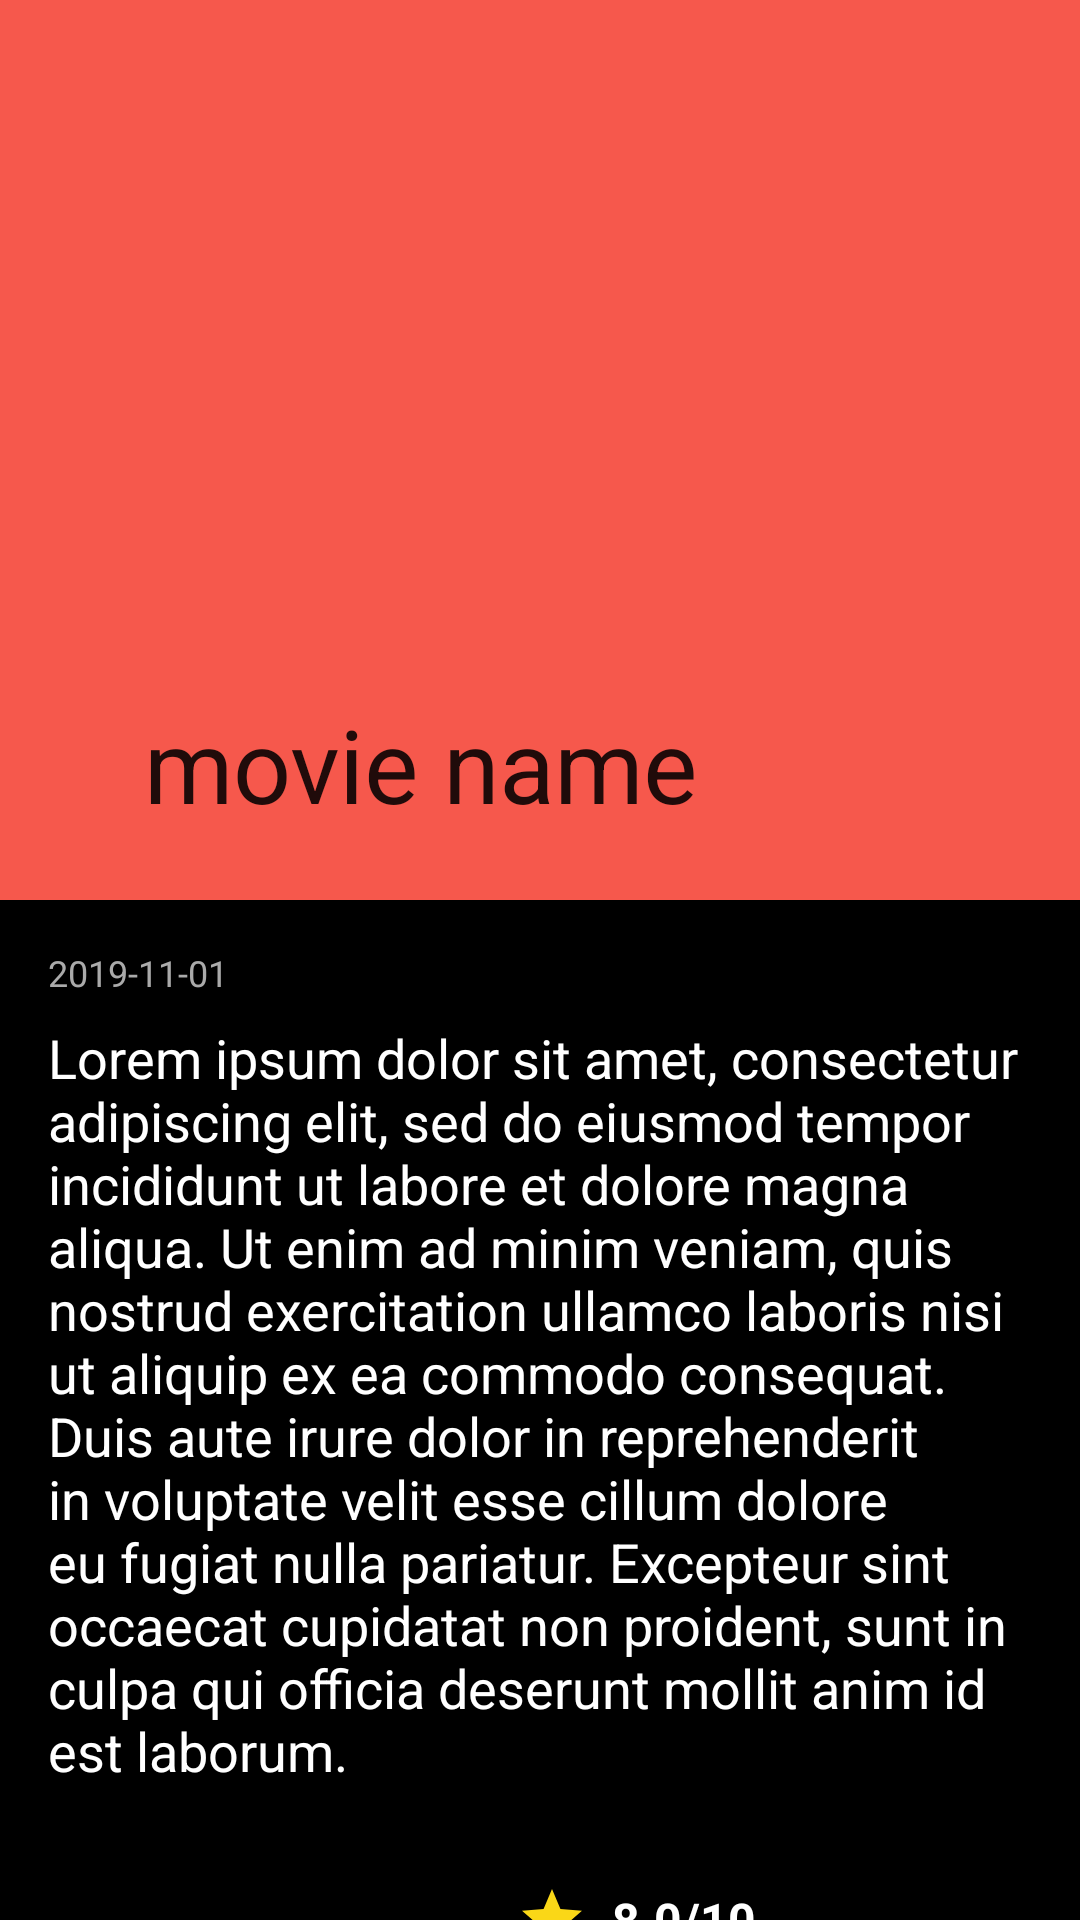

The Android layout XML behind this screen, and the referenced resources:
<!-- AndroidManifest.xml: application theme AppTheme -->
<!-- res/layout/fragment_movie_details.xml -->
<?xml version="1.0" encoding="utf-8"?>
<androidx.coordinatorlayout.widget.CoordinatorLayout xmlns:android="http://schemas.android.com/apk/res/android"
    xmlns:app="http://schemas.android.com/apk/res-auto"
    xmlns:tools="http://schemas.android.com/tools"
    android:layout_width="match_parent"
    android:layout_height="match_parent"
    android:fitsSystemWindows="true"
    android:background="@android:color/black">

    <com.google.android.material.appbar.AppBarLayout
        android:layout_width="match_parent"
        android:layout_height="300dp"
        android:fitsSystemWindows="true">

        <com.google.android.material.appbar.CollapsingToolbarLayout
            android:id="@+id/collapsing_toolbar"
            android:layout_width="match_parent"
            android:layout_height="match_parent"
            android:fitsSystemWindows="true"
            app:contentScrim="?attr/colorPrimary"
            app:expandedTitleMarginEnd="64dp"
            app:expandedTitleMarginStart="48dp"
            app:layout_scrollFlags="scroll|exitUntilCollapsed">

            <androidx.appcompat.widget.Toolbar
                android:id="@+id/toolbar"
                android:layout_width="match_parent"
                android:layout_height="?attr/actionBarSize"
                app:layout_collapseMode="pin"
                app:layout_scrollFlags="scroll|enterAlways"
                app:title="@string/movie_name_hint"
                app:popupTheme="@style/ThemeOverlay.AppCompat.Light"
                app:titleTextColor="@android:color/white" />

            <ImageView
                android:id="@+id/imgMovieDetailsCover"
                android:layout_width="match_parent"
                android:layout_height="match_parent"
                android:scaleType="fitXY"
                app:layout_collapseMode="parallax"
                app:layout_scrollFlags="scroll|enterAlways" />

        </com.google.android.material.appbar.CollapsingToolbarLayout>
    </com.google.android.material.appbar.AppBarLayout>

    <include layout="@layout/content_layout" />
</androidx.coordinatorlayout.widget.CoordinatorLayout>
<!-- res/layout/content_layout.xml (included above) -->
<?xml version="1.0" encoding="utf-8"?>
<androidx.core.widget.NestedScrollView xmlns:android="http://schemas.android.com/apk/res/android"
    android:layout_width="match_parent"
    android:layout_height="match_parent"
    xmlns:app="http://schemas.android.com/apk/res-auto"
    app:layout_behavior="@string/appbar_scrolling_view_behavior">

    <androidx.constraintlayout.widget.ConstraintLayout
        xmlns:tools="http://schemas.android.com/tools"
        android:layout_width="match_parent"
        android:layout_height="match_parent"
        android:background="@android:color/black">


        <TextView
            android:id="@+id/tvMovieReleaseDate"
            android:layout_width="wrap_content"
            android:layout_height="wrap_content"
            android:layout_marginStart="16dp"
            android:layout_marginTop="16dp"
            android:layout_marginEnd="16dp"
            android:textColor="@android:color/darker_gray"
            android:textSize="12sp"
            app:layout_constraintStart_toStartOf="parent"
            app:layout_constraintTop_toTopOf="parent"
            tools:text="2019-11-01" />

        <TextView
            android:id="@+id/tvMovieDesc"
            android:layout_width="0dp"
            android:layout_height="wrap_content"
            android:layout_marginTop="8dp"
            android:layout_marginEnd="16dp"
            android:layout_marginRight="16dp"
            android:gravity="start"
            android:textColor="@android:color/white"
            android:textSize="18sp"
            android:textStyle="normal"
            app:layout_constraintEnd_toEndOf="parent"
            app:layout_constraintStart_toStartOf="@+id/tvMovieReleaseDate"
            app:layout_constraintTop_toBottomOf="@+id/tvMovieReleaseDate"
            tools:text="@string/lorem_ipsum" />

        <ImageView
            android:id="@+id/imgMovieDetailsPoster"
            android:layout_width="140dp"
            android:layout_height="200dp"
            android:layout_marginTop="16dp"
            app:layout_constraintStart_toStartOf="@+id/tvMovieDesc"
            app:layout_constraintTop_toBottomOf="@+id/tvMovieDesc"
            tools:srcCompat="@tools:sample/avatars" />

        <ImageView
            android:id="@+id/imageView3"
            android:layout_width="wrap_content"
            android:layout_height="wrap_content"
            android:layout_marginStart="16dp"
            android:layout_marginLeft="16dp"
            android:layout_marginTop="16dp"
            app:layout_constraintStart_toEndOf="@+id/imgMovieDetailsPoster"
            app:layout_constraintTop_toTopOf="@+id/imgMovieDetailsPoster"
            app:srcCompat="@drawable/ic_star" />

        <TextView
            android:id="@+id/tvMovieRate"
            android:layout_width="wrap_content"
            android:layout_height="wrap_content"
            android:layout_marginStart="8dp"
            android:layout_marginLeft="8dp"
            android:textColor="@android:color/white"
            android:textSize="16sp"
            android:textStyle="bold"
            app:layout_constraintBottom_toBottomOf="@+id/imageView3"
            app:layout_constraintStart_toEndOf="@+id/imageView3"
            app:layout_constraintTop_toTopOf="@+id/imageView3"
            tools:text="8.0/10" />

        <TextView
            android:id="@+id/tvMovieVotingCounts"
            android:layout_width="wrap_content"
            android:layout_height="wrap_content"
            android:layout_marginTop="16dp"
            android:background="@drawable/bg_voting_count"
            android:gravity="center"
            android:textColor="@android:color/white"
            android:textSize="16sp"
            android:textStyle="italic"
            app:layout_constraintStart_toStartOf="@+id/imageView3"
            app:layout_constraintTop_toBottomOf="@+id/imageView3"
            tools:text="1000" />

        <TextView
            android:id="@+id/textView6"
            android:layout_width="wrap_content"
            android:layout_height="wrap_content"
            android:layout_marginStart="8dp"
            android:layout_marginLeft="8dp"
            android:text="@string/vote"
            android:textColor="@android:color/white"
            android:textSize="16sp"
            app:layout_constraintBottom_toBottomOf="@+id/tvMovieVotingCounts"
            app:layout_constraintStart_toEndOf="@+id/tvMovieVotingCounts"
            app:layout_constraintTop_toTopOf="@+id/tvMovieVotingCounts" />

    </androidx.constraintlayout.widget.ConstraintLayout>
</androidx.core.widget.NestedScrollView>
<!-- resources referenced by this layout -->
<resources>
  <!-- drawable bg_voting_count (drawable) -->
  <?xml version="1.0" encoding="utf-8"?>
  <shape xmlns:android="http://schemas.android.com/apk/res/android"
      android:shape="rectangle">
  
      <solid android:color="#CD392F" />
  
      <padding
          android:bottom="4dp"
          android:left="4dp"
          android:right="4dp"
          android:top="4dp" />
  
      <corners android:radius="8dp" />
  
  </shape>
  <!-- drawable ic_star (drawable) -->
  <vector android:height="24dp" android:tint="#FAD717"
      android:viewportHeight="24" android:viewportWidth="24"
      android:width="24dp" xmlns:android="http://schemas.android.com/apk/res/android">
      <path android:fillColor="@android:color/white" android:pathData="M12,17.27L18.18,21l-1.64,-7.03L22,9.24l-7.19,-0.61L12,2 9.19,8.63 2,9.24l5.46,4.73L5.82,21z"/>
  </vector>
  <string name="lorem_ipsum">Lorem ipsum dolor sit amet, consectetur adipiscing elit, sed do eiusmod tempor incididunt ut labore et dolore magna aliqua. Ut enim ad minim veniam, quis nostrud exercitation ullamco laboris nisi ut aliquip ex ea commodo consequat. Duis aute irure dolor in reprehenderit in voluptate velit esse cillum dolore eu fugiat nulla pariatur. Excepteur sint occaecat cupidatat non proident, sunt in culpa qui officia deserunt mollit anim id est laborum.</string>
  <string name="movie_name_hint">movie name</string>
  <string name="vote">Votes</string>
  <style name="AppTheme" parent="Theme.AppCompat.Light.NoActionBar">
          
          <item name="colorPrimary">@color/colorPrimary</item>
          <item name="colorPrimaryDark">@color/colorPrimaryDark</item>
          <item name="colorAccent">@color/colorAccent</item>
          <item name="android:windowActionBar">false</item>
          <item name="android:windowNoTitle">true</item>
      </style>
  <color name="colorPrimary">#F6584C</color>
  <color name="colorPrimaryDark">#B1342B</color>
  <color name="colorAccent">#000000</color>
</resources>
